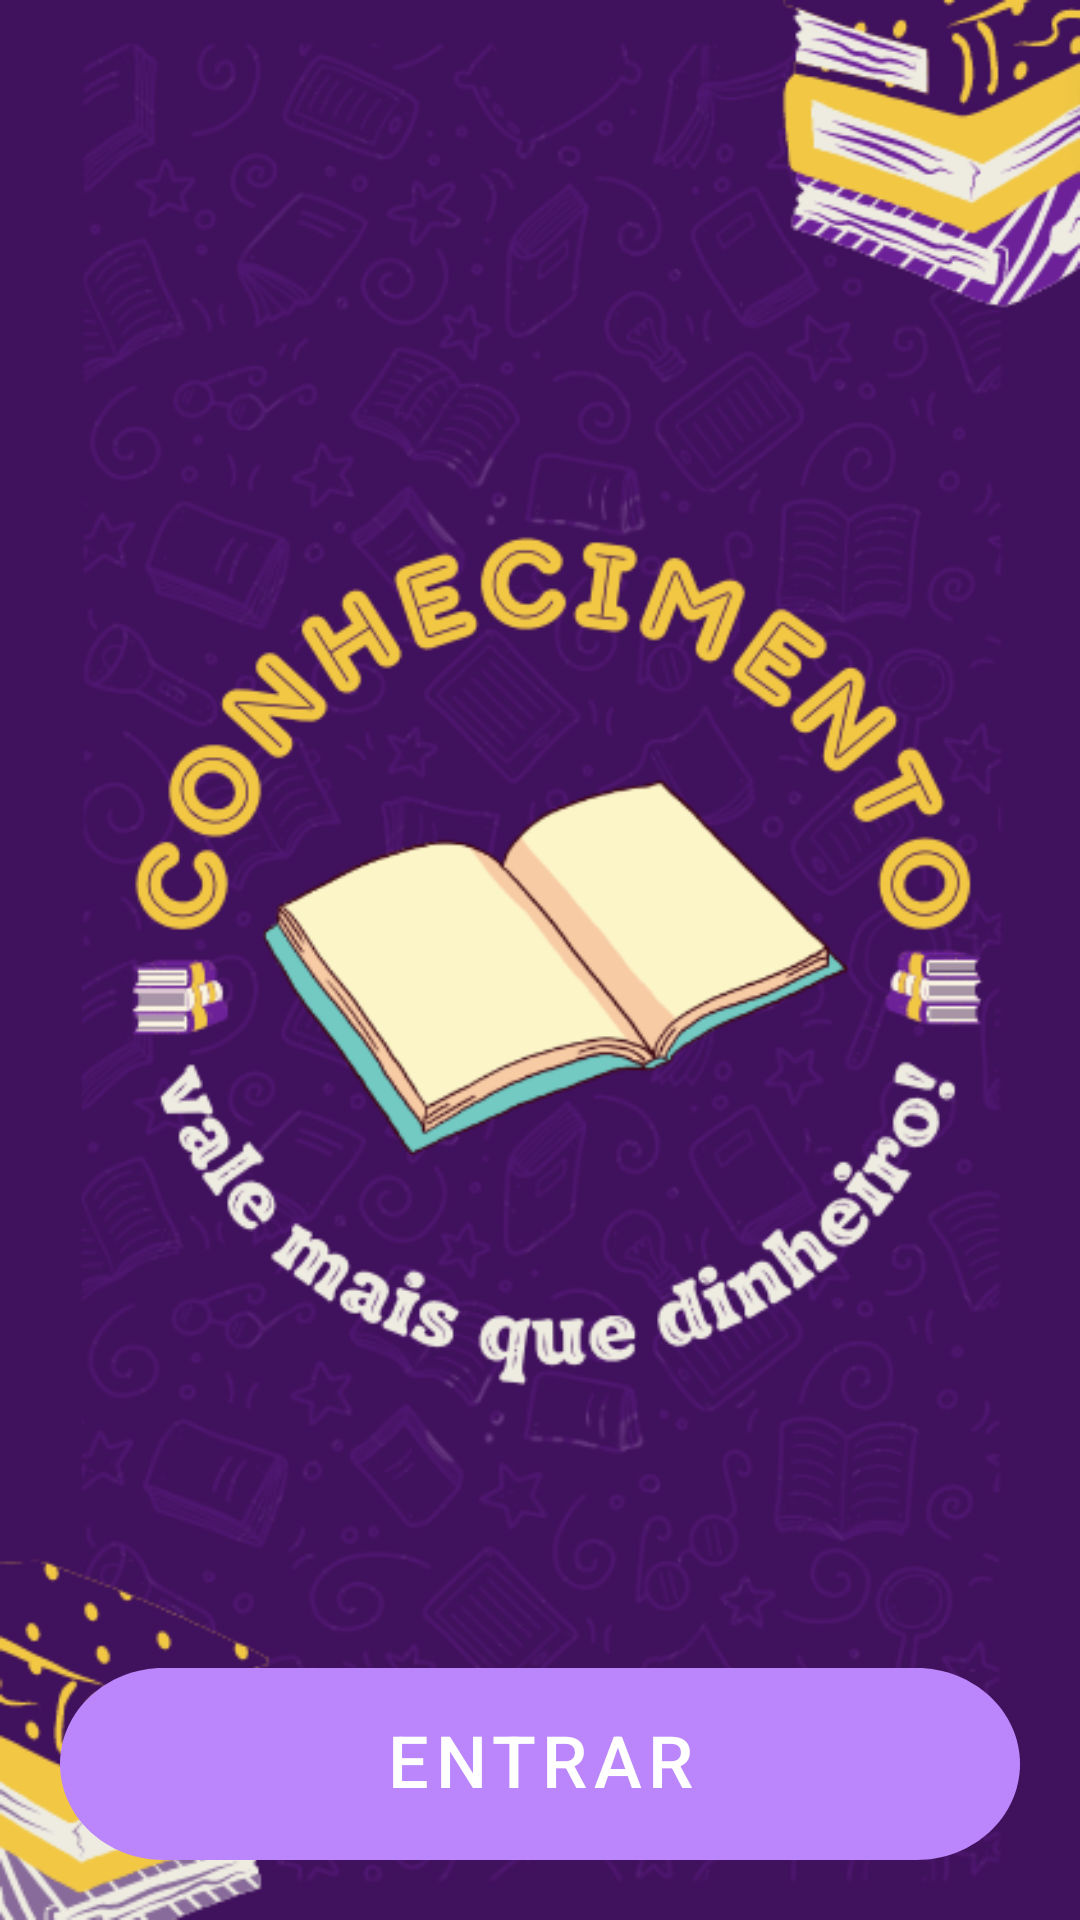

Layout XML and referenced resources for this Android screen:
<!-- AndroidManifest.xml: application theme Theme.TestGenerator -->
<!-- res/layout/activity_main.xml -->
<?xml version="1.0" encoding="utf-8"?>
<layout>

    <androidx.constraintlayout.widget.ConstraintLayout xmlns:android="http://schemas.android.com/apk/res/android"
        xmlns:app="http://schemas.android.com/apk/res-auto"
        xmlns:tools="http://schemas.android.com/tools"
        android:layout_width="match_parent"
        android:layout_height="match_parent"
        android:background="@drawable/splash"
        tools:context=".view.MainActivity">

        <TextView
            android:id="@+id/tvTextEnter"
            android:layout_width="wrap_content"
            android:layout_height="wrap_content"
            android:layout_marginLeft="20dp"
            android:gravity="center"
            android:includeFontPadding="false"
            android:text="Bem vinde!"
            android:textColor="@color/colorWhite"
            android:textSize="30sp"
            app:layout_constraintLeft_toLeftOf="parent"
            app:layout_constraintTop_toBottomOf="parent" />

        <com.google.android.material.button.MaterialButton
            android:id="@+id/btrectangle_2"
            android:layout_width="0dp"
            android:layout_height="64dp"
            android:layout_marginLeft="20dp"
            android:layout_marginRight="20dp"
            android:layout_marginBottom="20dp"
            style="@style/ButonColorPrimary"
            android:text="Entrar"
            app:layout_constraintBottom_toBottomOf="parent"
            app:layout_constraintLeft_toLeftOf="parent"
            app:layout_constraintRight_toRightOf="parent" />

    </androidx.constraintlayout.widget.ConstraintLayout>

</layout>
<!-- resources referenced by this layout -->
<resources>
  <color name="colorWhite">#FFFFFFFF</color>
  <!-- drawable splash: png bitmap (drawable-v24, 258391 bytes) -->
  <style name="ButonColorPrimary" parent="Widget.MaterialComponents.Button">
          <item name="android:textColor">@color/colorWhite</item>
          <item name="backgroundTint">@color/purple_200</item>
          <item name="android:includeFontPadding">false</item>
          <item name="android:background">@drawable/rectangle_2</item>
          <item name="android:textSize">24sp</item>
      </style>
  <style name="Theme.TestGenerator" parent="Theme.MaterialComponents.DayNight.DarkActionBar">
          
          <item name="colorPrimary">@color/purple_500</item>
          <item name="colorPrimaryVariant">@color/purple_700</item>
          <item name="colorOnPrimary">@color/white</item>
          
          <item name="colorSecondary">@color/teal_200</item>
          <item name="colorSecondaryVariant">@color/teal_700</item>
          <item name="colorOnSecondary">@color/black</item>
          
          <item name="android:statusBarColor">?attr/colorPrimaryVariant</item>
          
      </style>
  <color name="purple_200">#FFBB86FC</color>
  <!-- drawable rectangle_2 (drawable-v24) -->
  <vector
      xmlns:android="http://schemas.android.com/apk/res/android"
      xmlns:aapt="http://schemas.android.com/aapt"
      android:width="296dp"
      android:height="64dp"
      android:viewportWidth="296"
      android:viewportHeight="64"
      >
  
      <group>
  
          <clip-path
              android:pathData="M32 0H264C281.673 0 296 14.3269 296 32C296 49.6731 281.673 64 264 64H32C14.3269 64 0 49.6731 0 32C0 14.3269 14.3269 0 32 0Z"
              />
  
          <path
              android:pathData="M0 0V64H296V0"
              android:fillColor="#8DC63F"
              />
  
      </group>
  
  </vector>
  <color name="purple_500">#FF6200EE</color>
  <color name="purple_700">#FF3700B3</color>
  <color name="teal_200">#FF03DAC5</color>
  <color name="teal_700">#FF018786</color>
  <!-- not gathered from this repository: default colours our renderer supplied (Android Studio template values) -->
  <color name="black">#FF000000</color>
  <color name="white">#FFFFFFFF</color>
</resources>
